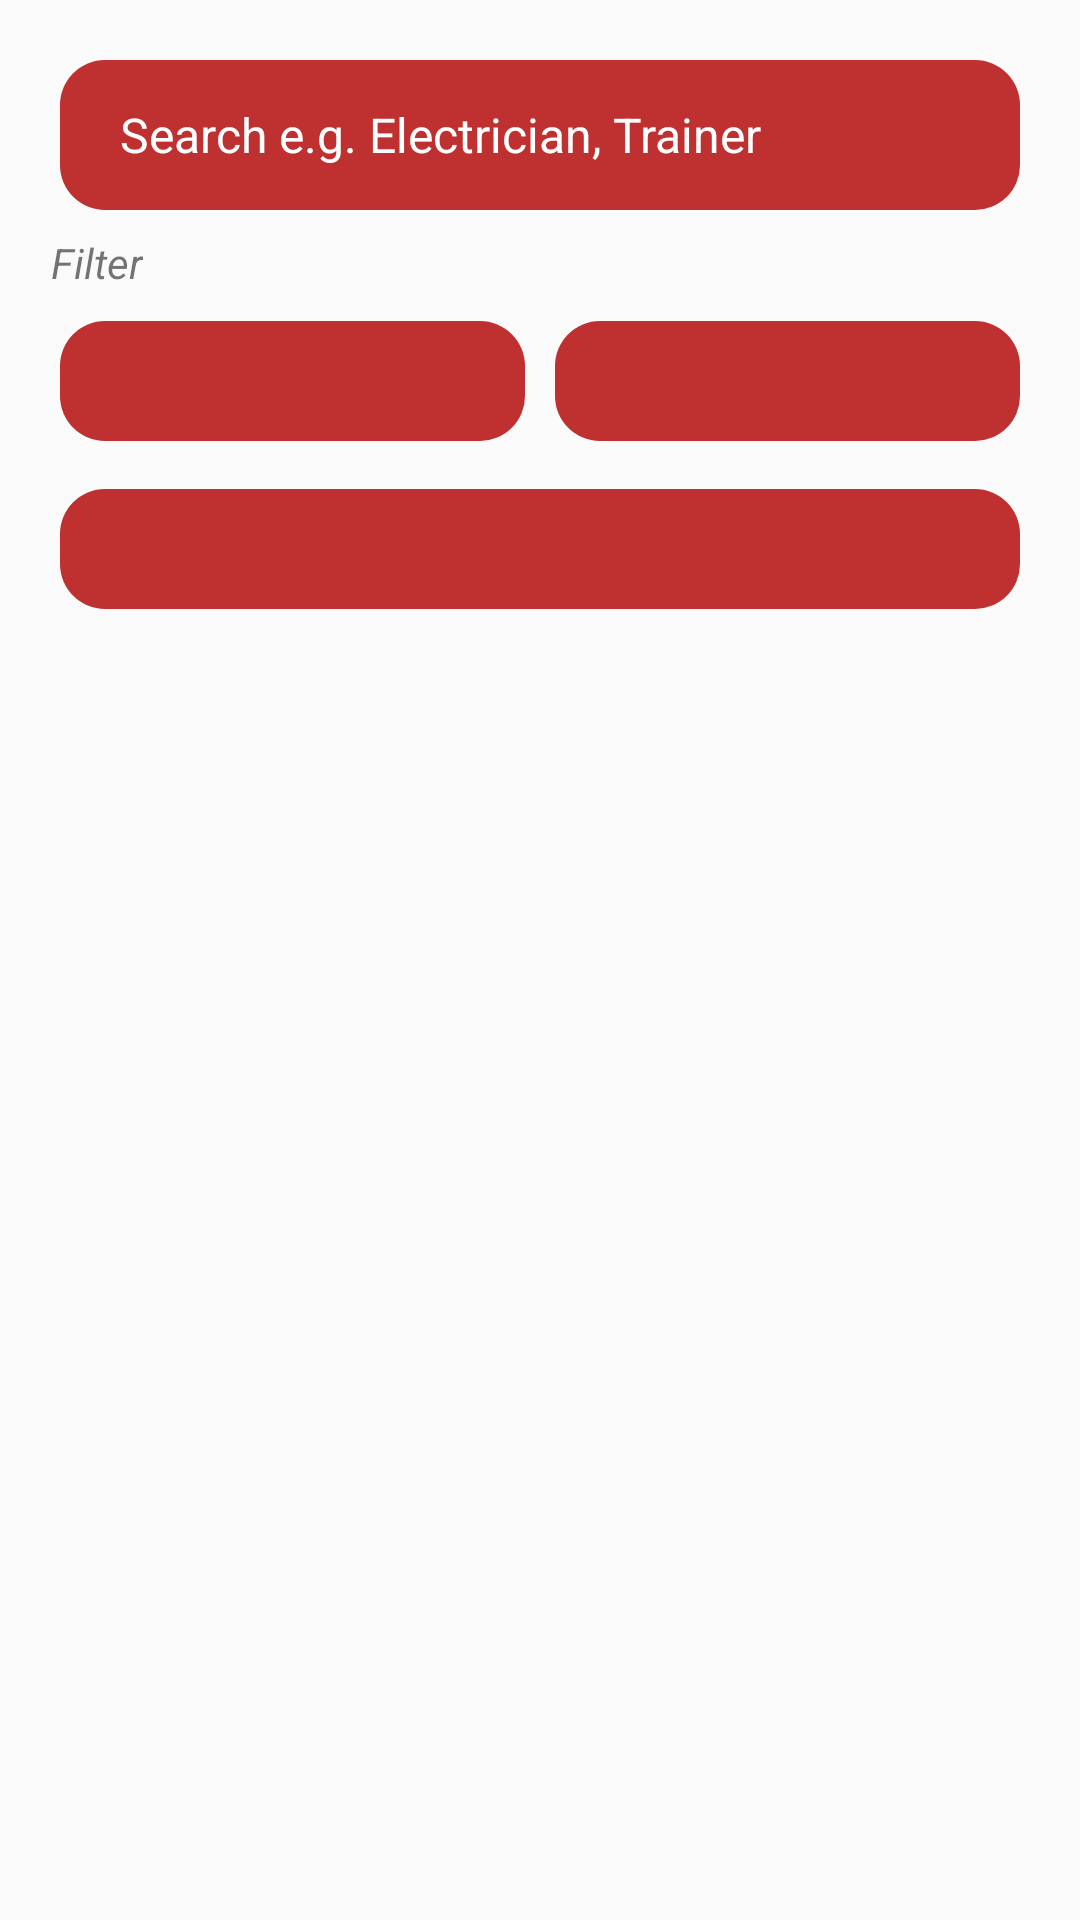

Android layout source for this screen:
<!-- AndroidManifest.xml: application theme Theme.HAHA -->
<!-- res/layout/fragment_explore_page.xml -->
<?xml version="1.0" encoding="utf-8"?>
<FrameLayout xmlns:android="http://schemas.android.com/apk/res/android"
    xmlns:app="http://schemas.android.com/apk/res-auto"
    xmlns:tools="http://schemas.android.com/tools"
    android:layout_width="match_parent"
    android:layout_height="match_parent"
    tools:context=".ExploreFragment">

    <androidx.constraintlayout.widget.ConstraintLayout
        android:layout_width="match_parent"
        android:layout_height="match_parent">

        <LinearLayout
            android:id="@+id/searchContainer"
            android:layout_width="match_parent"
            android:layout_height="50dp"
            android:layout_margin="20dp"
            android:layout_marginTop="24dp"
            android:background="@drawable/red_rounded_corners"
            android:orientation="horizontal"
            android:paddingHorizontal="20dp"
            android:paddingVertical="5dp"
            app:layout_constraintStart_toStartOf="parent"
            app:layout_constraintTop_toTopOf="parent">

            <EditText
                android:id="@+id/Esearch"
                android:layout_width="0dp"
                android:layout_height="match_parent"
                android:layout_weight="1"
                android:background="@null"
                android:textSize="16sp"
                android:hint="Search e.g. Electrician, Trainer"
                android:textColor="#FFFFFF"
                android:textColorHint="#FFFFFF" />

            <ImageView
                android:id="@+id/search_icon"
                android:layout_width="0dp"
                android:layout_height="match_parent"
                android:layout_weight="0.12"
                android:src="@drawable/white_search" />

        </LinearLayout>

        <TextView
            android:id="@+id/textView18"
            android:layout_width="wrap_content"
            android:layout_height="wrap_content"
            android:layout_marginTop="8dp"
            android:text="Filter"
            android:textSize="14sp"
            android:textStyle="italic"
            app:layout_constraintEnd_toEndOf="parent"
            app:layout_constraintHorizontal_bias="0.052"
            app:layout_constraintStart_toStartOf="parent"
            app:layout_constraintTop_toBottomOf="@+id/searchContainer" />

        <LinearLayout
            android:id="@+id/linearLayout6"
            android:layout_width="match_parent"
            android:layout_height="40dp"
            android:layout_marginHorizontal="20dp"
            android:layout_marginVertical="10dp"
            android:layout_marginTop="8dp"
            android:orientation="horizontal"
            app:layout_constraintEnd_toEndOf="parent"
            app:layout_constraintHorizontal_bias="0.4"
            app:layout_constraintStart_toStartOf="parent"
            app:layout_constraintTop_toBottomOf="@+id/textView18">


            <LinearLayout
                android:id="@+id/locationContainer"
                android:layout_width="0dp"
                android:layout_height="match_parent"
                android:layout_marginRight="10dp"
                android:layout_weight="1"
                android:background="@drawable/red_rounded_corners"
                android:orientation="horizontal"
                android:paddingHorizontal="10dp">

                <Spinner
                    android:id="@+id/locationSpinner"
                    android:layout_width="match_parent"
                    android:layout_height="match_parent"
                    android:background="@null" />
            </LinearLayout>

            <LinearLayout
                android:id="@+id/ratingContainer"
                android:layout_width="0dp"
                android:layout_height="match_parent"
                android:layout_weight="1"
                android:background="@drawable/red_rounded_corners"
                android:orientation="horizontal"
                android:paddingHorizontal="10dp">

                <Spinner
                    android:id="@+id/ratingSpinner"
                    android:layout_width="match_parent"
                    android:layout_height="match_parent"
                    android:background="@null" />
            </LinearLayout>
        </LinearLayout>

        <LinearLayout
            android:layout_width="match_parent"
            android:layout_height="wrap_content"
            android:layout_marginTop="16dp"
            android:layout_marginHorizontal="20dp"
            android:background="@drawable/red_rounded_corners"
            android:orientation="vertical"
            android:padding="20dp"
            app:layout_constraintEnd_toEndOf="parent"
            app:layout_constraintStart_toStartOf="parent"
            app:layout_constraintTop_toBottomOf="@+id/linearLayout6">

            
            <androidx.recyclerview.widget.RecyclerView
                android:id="@+id/explore_recyclerView"
                android:layout_width="match_parent"
                android:layout_height="wrap_content" />

        </LinearLayout>
    </androidx.constraintlayout.widget.ConstraintLayout>

</FrameLayout>
<!-- resources referenced by this layout -->
<resources>
  <!-- drawable red_rounded_corners (drawable) -->
  <?xml version="1.0" encoding="utf-8"?>
  <shape xmlns:android="http://schemas.android.com/apk/res/android">
      <solid android:color="#BE3130" />
      <corners android:radius="15dp" />
  </shape>
  <style name="Theme.HAHA" parent="Base.Theme.HAHA">
      </style>
  <style name="Base.Theme.HAHA" parent="Theme.AppCompat.Light.NoActionBar">
      </style>
</resources>
